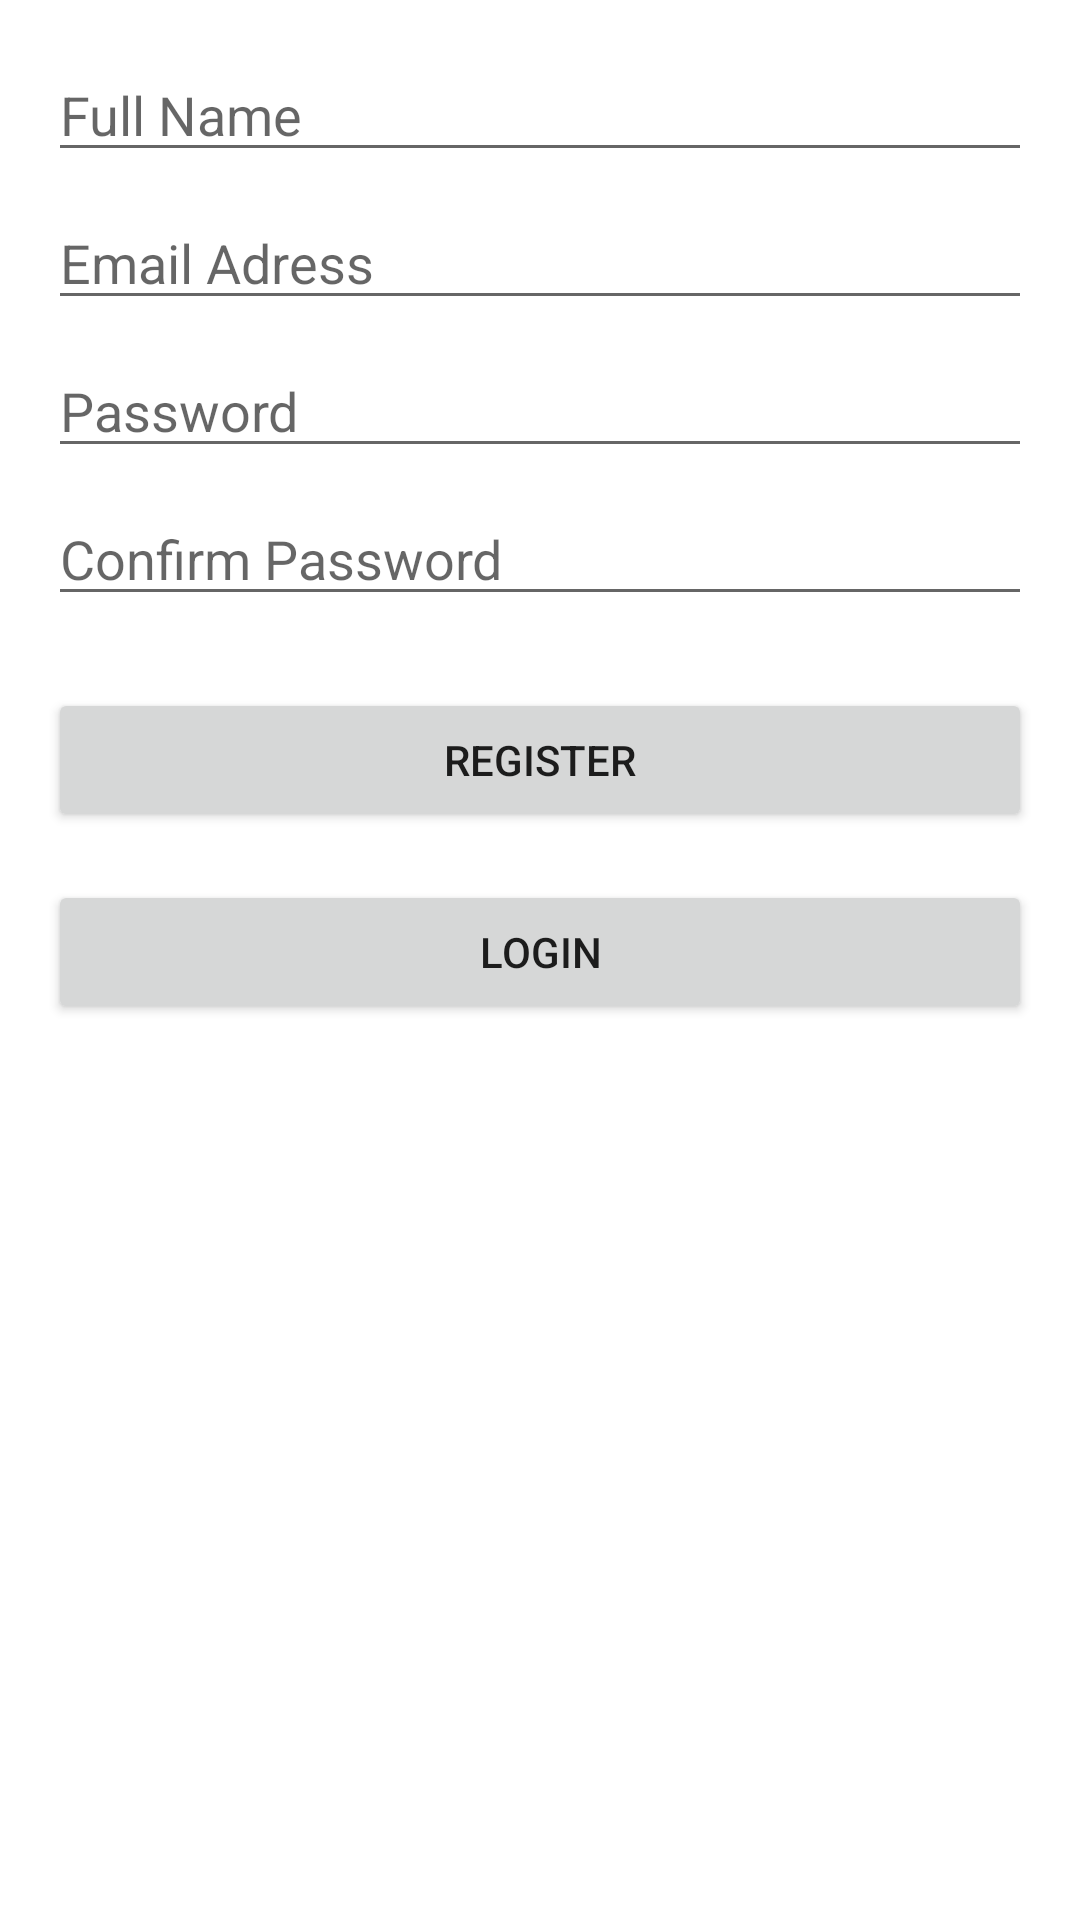

This screen was rendered from an Android layout file. Write that file and the resources it references.
<!-- AndroidManifest.xml: application theme Theme.OMA_v13 -->
<!-- res/layout/activity_register.xml -->
<?xml version="1.0" encoding="utf-8"?>
<androidx.constraintlayout.widget.ConstraintLayout xmlns:android="http://schemas.android.com/apk/res/android"
    xmlns:app="http://schemas.android.com/apk/res-auto"
    xmlns:tools="http://schemas.android.com/tools"
    android:layout_width="match_parent"
    android:layout_height="match_parent"
    tools:context=".Register">

    <EditText
        android:id="@+id/registerFullName"
        android:layout_width="0dp"
        android:layout_height="wrap_content"
        android:layout_marginStart="16dp"
        android:layout_marginTop="16dp"
        android:layout_marginEnd="16dp"
        android:ems="10"
        android:hint="Full Name"
        android:inputType="textPersonName"
        app:layout_constraintEnd_toEndOf="parent"
        app:layout_constraintHorizontal_bias="0.52"
        app:layout_constraintStart_toStartOf="parent"
        app:layout_constraintTop_toTopOf="parent" />

    <EditText
        android:id="@+id/registerEmail"
        android:layout_width="0dp"
        android:layout_height="wrap_content"
        android:layout_marginStart="16dp"
        android:layout_marginTop="8dp"
        android:layout_marginEnd="16dp"
        android:ems="10"
        android:hint="Email Adress"
        android:inputType="textEmailAddress"
        app:layout_constraintEnd_toEndOf="parent"
        app:layout_constraintStart_toStartOf="parent"
        app:layout_constraintTop_toBottomOf="@+id/registerFullName" />

    <EditText
        android:id="@+id/registerPassword"
        android:layout_width="0dp"
        android:layout_height="wrap_content"
        android:layout_marginStart="16dp"
        android:layout_marginTop="8dp"
        android:layout_marginEnd="16dp"
        android:ems="10"
        android:hint="Password"
        android:inputType="textPassword"
        app:layout_constraintEnd_toEndOf="parent"
        app:layout_constraintStart_toStartOf="parent"
        app:layout_constraintTop_toBottomOf="@+id/registerEmail" />

    <EditText
        android:id="@+id/registerConfPass"
        android:layout_width="0dp"
        android:layout_height="wrap_content"
        android:layout_marginStart="16dp"
        android:layout_marginTop="8dp"
        android:layout_marginEnd="16dp"
        android:ems="10"
        android:hint="Confirm Password"
        android:inputType="textPassword"
        app:layout_constraintEnd_toEndOf="parent"
        app:layout_constraintStart_toStartOf="parent"
        app:layout_constraintTop_toBottomOf="@+id/registerPassword" />

    <Button
        android:id="@+id/registerBtn"
        android:layout_width="0dp"
        android:layout_height="wrap_content"
        android:layout_marginStart="16dp"
        android:layout_marginTop="24dp"
        android:layout_marginEnd="16dp"
        android:text="Register"
        app:layout_constraintEnd_toEndOf="parent"
        app:layout_constraintStart_toStartOf="parent"
        app:layout_constraintTop_toBottomOf="@+id/registerConfPass" />

    <Button
        android:id="@+id/gotoLogin"
        android:layout_width="0dp"
        android:layout_height="wrap_content"
        android:layout_marginStart="16dp"
        android:layout_marginTop="16dp"
        android:layout_marginEnd="16dp"
        android:text="LOGIN"
        app:layout_constraintEnd_toEndOf="parent"
        app:layout_constraintStart_toStartOf="parent"
        app:layout_constraintTop_toBottomOf="@+id/registerBtn" />

</androidx.constraintlayout.widget.ConstraintLayout>
<!-- resources referenced by this layout -->
<resources>
  <style name="Theme.OMA_v13" parent="Theme.MaterialComponents.DayNight.DarkActionBar">
          
          <item name="colorPrimary">@color/purple_500</item>
          <item name="colorPrimaryVariant">@color/purple_700</item>
          <item name="colorOnPrimary">@color/white</item>
          
          <item name="colorSecondary">@color/teal_200</item>
          <item name="colorSecondaryVariant">@color/teal_700</item>
          <item name="colorOnSecondary">@color/black</item>
          
          <item name="android:statusBarColor" tools:targetApi="l">?attr/colorPrimaryVariant</item>
          
      </style>
  <!-- not gathered from this repository: default colours our renderer supplied (Android Studio template values) -->
  <color name="purple_500">#FF6200EE</color>
  <color name="purple_700">#FF3700B3</color>
  <color name="teal_200">#FF03DAC5</color>
  <color name="teal_700">#FF018786</color>
  <color name="black">#FF000000</color>
  <color name="white">#FFFFFFFF</color>
</resources>
